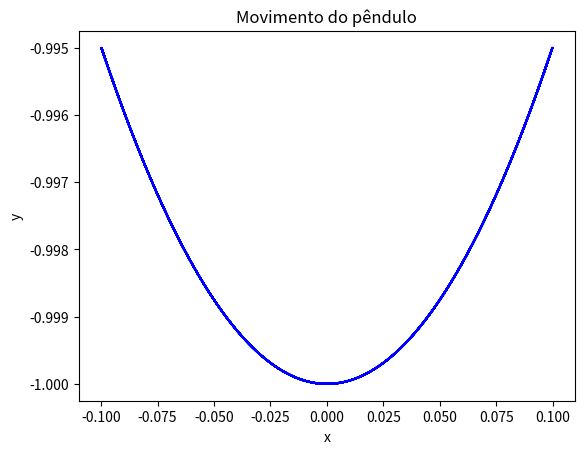

Reproduce this figure in Python.
import numpy as np
import matplotlib.pyplot as plt

def acelaracao(ang):
    return -(g/L) * np.sin(ang)

def maxminv(xm1,xm2,xm3,ym1,ym2,ym3):  
    # Máximo ou mínimo usando o polinómio de Lagrange
    # Dados (input): (x0,y0), (x1,y1) e (x2,y2) 
    # Resultados (output): xm, ymax 
    xab=xm1-xm2
    xac=xm1-xm3
    xbc=xm2-xm3

    a=ym1/(xab*xac)
    b=-ym2/(xab*xbc)
    c=ym3/(xac*xbc)

    xmla=(b+c)*xm1+(a+c)*xm2+(a+b)*xm3
    xm=0.5*xmla/(a+b+c)

    xta=xm-xm1
    xtb=xm-xm2
    xtc=xm-xm3

    ymax=a*xtb*xtc+b*xta*xtc+c*xta*xtb
    return xm, ymax

L = 1
g = 9.8
ang0 = 0.1
# ang'' = - g/l * sen(ang)
x0 = L * np.sin(ang0)
y0 = L * np.cos(ang0)
v_ang0 = 0.0 
t0, tf = 0, 10
dt = 0.0005
N = int((tf - t0)/dt)

T_teorico = 2 * np.pi * np.sqrt(L/g)

x = np.zeros(N)
y = np.zeros(N)
ang = np.zeros(N)
ang_ana = np.zeros(N)
v_ang = np.zeros(N)
t = np.zeros(N)

x[0], y[0] = x0, -y0
ang[0] = ang0
v_ang[0] = v_ang0
t[0] = t0

for i in range(N-1):
    a = acelaracao(ang[i])
    
    v_ang[i+1] = v_ang[i] +  a * dt
    ang[i+1] = ang[i] + v_ang[i+1] * dt
    
    x[i+1] = L * np.sin(ang[i+1])
    y[i+1] = - L * np.cos(ang[i+1])

    t[i+1] = t[i] + dt
    
plt.figure()
plt.plot(x, y, 'b-', label='trajetória do pêndulo')
plt.xlabel('x')
plt.ylabel('y')
plt.title('Movimento do pêndulo')
plt.show()